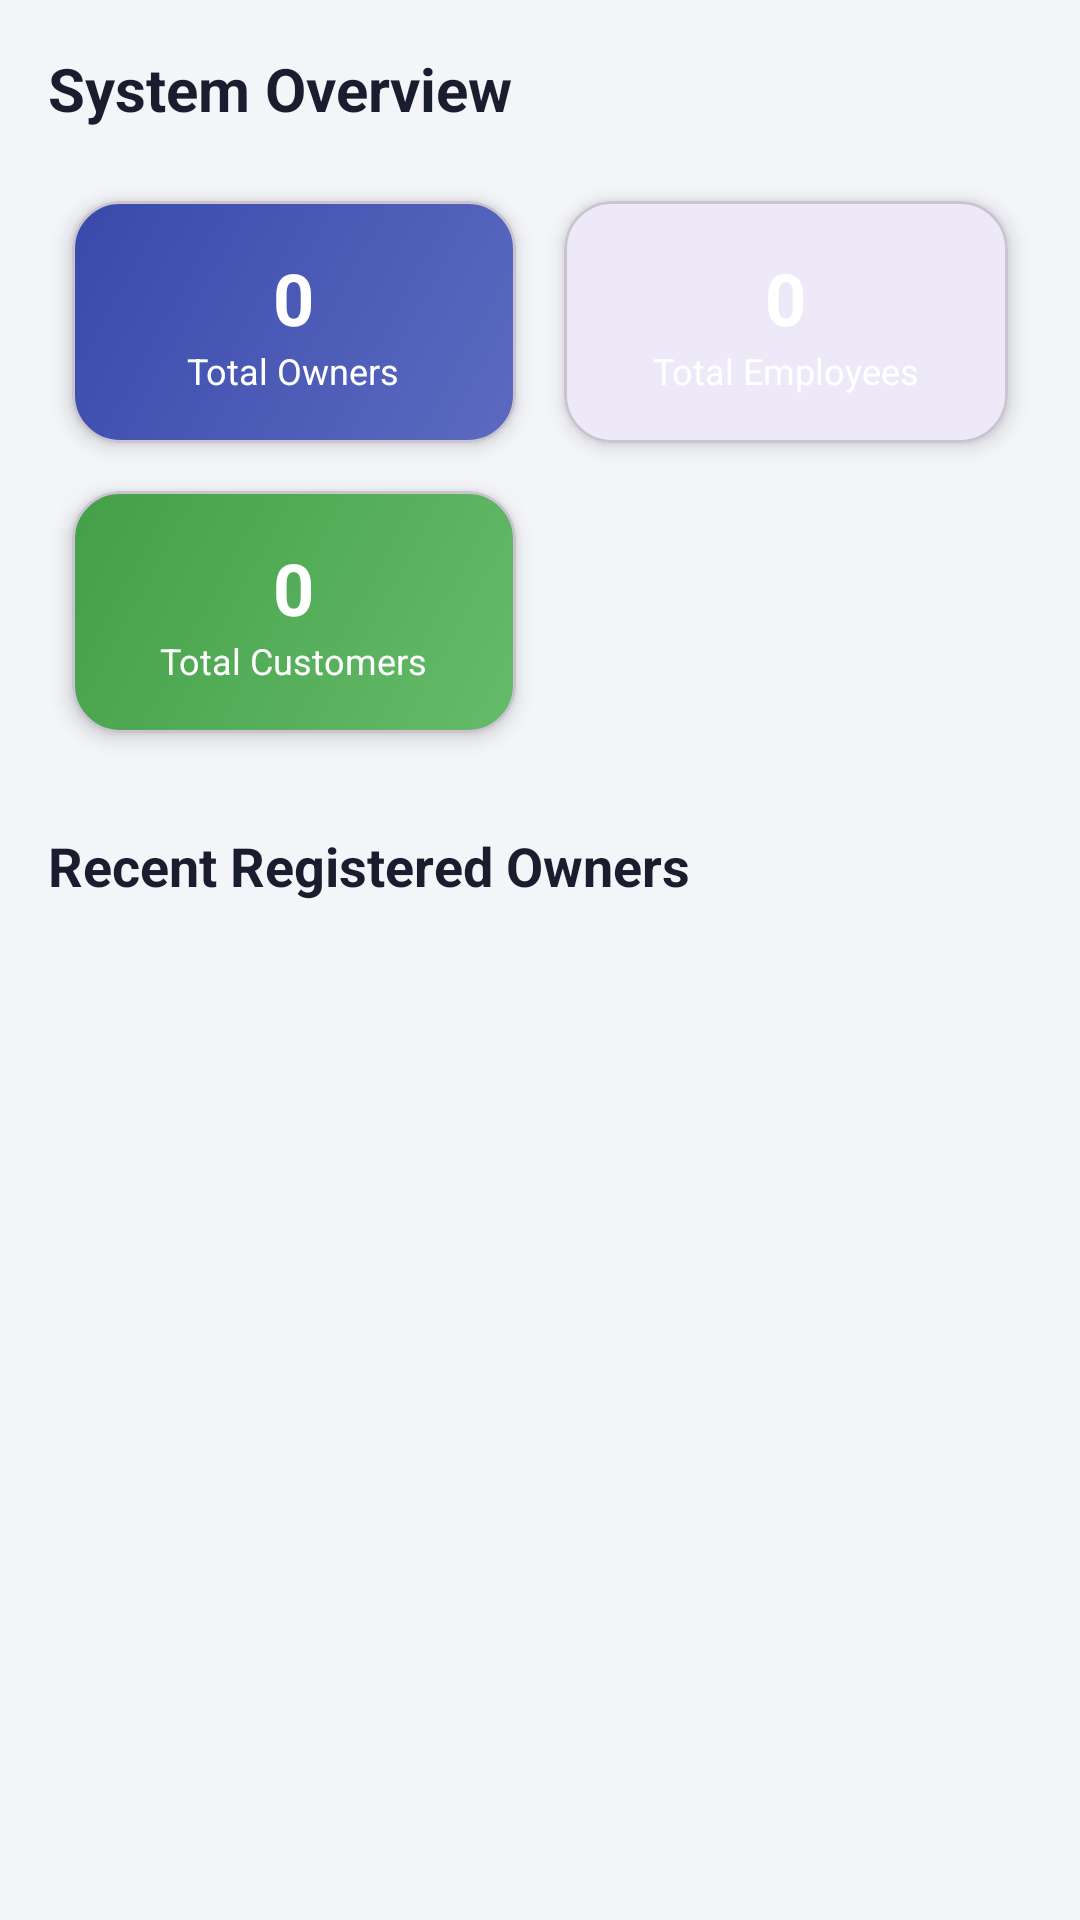

Reconstruct the res/layout file that produces this screen, plus the resources it refers to.
<!-- AndroidManifest.xml: application theme Theme.Shope -->
<!-- res/layout/fragment_admin_home.xml -->
<?xml version="1.0" encoding="utf-8"?>
<androidx.core.widget.NestedScrollView xmlns:android="http://schemas.android.com/apk/res/android"
    xmlns:app="http://schemas.android.com/apk/res-auto"
    xmlns:tools="http://schemas.android.com/tools"
    android:layout_width="match_parent"
    android:layout_height="match_parent"
    android:background="@color/background">

    <LinearLayout
        android:layout_width="match_parent"
        android:layout_height="wrap_content"
        android:orientation="vertical"
        android:padding="16dp">

        <TextView
            android:layout_width="wrap_content"
            android:layout_height="wrap_content"
            android:text="System Overview"
            android:textColor="@color/text_primary"
            android:textSize="20sp"
            android:textStyle="bold" />

        <GridLayout
            android:layout_width="match_parent"
            android:layout_height="wrap_content"
            android:layout_marginTop="16dp"
            android:columnCount="2"
            android:alignmentMode="alignMargins"
            android:columnOrderPreserved="false">

            
            <com.google.android.material.card.MaterialCardView
                android:layout_width="0dp"
                android:layout_height="wrap_content"
                android:layout_columnWeight="1"
                android:layout_margin="8dp"
                app:cardCornerRadius="16dp"
                app:cardElevation="4dp">
                <LinearLayout
                    android:layout_width="match_parent"
                    android:layout_height="wrap_content"
                    android:orientation="vertical"
                    android:padding="16dp"
                    android:gravity="center"
                    android:background="@drawable/bg_stat_primary">
                    <TextView
                        android:id="@+id/tvOwnersCount"
                        android:layout_width="wrap_content"
                        android:layout_height="wrap_content"
                        android:text="0"
                        android:textColor="@color/white"
                        android:textSize="24sp"
                        android:textStyle="bold" />
                    <TextView
                        android:layout_width="wrap_content"
                        android:layout_height="wrap_content"
                        android:text="Total Owners"
                        android:textColor="@color/white"
                        android:textSize="12sp" />
                </LinearLayout>
            </com.google.android.material.card.MaterialCardView>

            
            <com.google.android.material.card.MaterialCardView
                android:layout_width="0dp"
                android:layout_height="wrap_content"
                android:layout_columnWeight="1"
                android:layout_margin="8dp"
                app:cardCornerRadius="16dp"
                app:cardElevation="4dp">
                <LinearLayout
                    android:layout_width="match_parent"
                    android:layout_height="wrap_content"
                    android:orientation="vertical"
                    android:padding="16dp"
                    android:gravity="center"
                    android:background="@drawable/bg_stat_blue">
                    <TextView
                        android:id="@+id/tvEmployeesCount"
                        android:layout_width="wrap_content"
                        android:layout_height="wrap_content"
                        android:text="0"
                        android:textColor="@color/white"
                        android:textSize="24sp"
                        android:textStyle="bold" />
                    <TextView
                        android:layout_width="wrap_content"
                        android:layout_height="wrap_content"
                        android:text="Total Employees"
                        android:textColor="@color/white"
                        android:textSize="12sp" />
                </LinearLayout>
            </com.google.android.material.card.MaterialCardView>

            
            <com.google.android.material.card.MaterialCardView
                android:layout_width="0dp"
                android:layout_height="wrap_content"
                android:layout_columnWeight="1"
                android:layout_margin="8dp"
                app:cardCornerRadius="16dp"
                app:cardElevation="4dp">
                <LinearLayout
                    android:layout_width="match_parent"
                    android:layout_height="wrap_content"
                    android:orientation="vertical"
                    android:padding="16dp"
                    android:gravity="center"
                    android:background="@drawable/bg_stat_green">
                    <TextView
                        android:id="@+id/tvCustomersCount"
                        android:layout_width="wrap_content"
                        android:layout_height="wrap_content"
                        android:text="0"
                        android:textColor="@color/white"
                        android:textSize="24sp"
                        android:textStyle="bold" />
                    <TextView
                        android:layout_width="wrap_content"
                        android:layout_height="wrap_content"
                        android:text="Total Customers"
                        android:textColor="@color/white"
                        android:textSize="12sp" />
                </LinearLayout>
            </com.google.android.material.card.MaterialCardView>

        </GridLayout>

        <TextView
            android:layout_width="wrap_content"
            android:layout_height="wrap_content"
            android:layout_marginTop="24dp"
            android:text="Recent Registered Owners"
            android:textColor="@color/text_primary"
            android:textSize="18sp"
            android:textStyle="bold" />

        <androidx.recyclerview.widget.RecyclerView
            android:id="@+id/rvRecentOwners"
            android:layout_width="match_parent"
            android:layout_height="wrap_content"
            android:layout_marginTop="8dp"
            android:nestedScrollingEnabled="false"
            tools:listitem="@layout/item_owner" />

    </LinearLayout>
</androidx.core.widget.NestedScrollView>
<!-- res/layout/item_owner.xml (included above) -->
<?xml version="1.0" encoding="utf-8"?>
<com.google.android.material.card.MaterialCardView xmlns:android="http://schemas.android.com/apk/res/android"
    xmlns:app="http://schemas.android.com/apk/res-auto"
    xmlns:tools="http://schemas.android.com/tools"
    android:layout_width="match_parent"
    android:layout_height="wrap_content"
    android:layout_marginStart="16dp"
    android:layout_marginEnd="16dp"
    android:layout_marginTop="8dp"
    android:layout_marginBottom="8dp"
    app:cardCornerRadius="16dp"
    app:cardElevation="2dp"
    app:rippleColor="@color/primary_light">

    <androidx.constraintlayout.widget.ConstraintLayout
        android:layout_width="match_parent"
        android:layout_height="wrap_content"
        android:padding="16dp">

        <com.google.android.material.imageview.ShapeableImageView
            android:id="@+id/ivOwnerProfile"
            android:layout_width="56dp"
            android:layout_height="56dp"
            android:padding="2dp"
            android:src="@drawable/ic_avatar"
            app:layout_constraintStart_toStartOf="parent"
            app:layout_constraintTop_toTopOf="parent"
            app:shapeAppearanceOverlay="@style/ShapeAppearance.Material3.Corner.Full"
            app:strokeColor="@color/primary"
            app:strokeWidth="1dp" />

        <TextView
            android:id="@+id/tvOwnerName"
            android:layout_width="0dp"
            android:layout_height="wrap_content"
            android:layout_marginStart="16dp"
            android:text="Owner Name"
            android:textColor="@color/text_primary"
            android:textSize="16sp"
            android:textStyle="bold"
            app:layout_constraintEnd_toStartOf="@id/btnOptions"
            app:layout_constraintStart_toEndOf="@id/ivOwnerProfile"
            app:layout_constraintTop_toTopOf="@id/ivOwnerProfile" />

        <TextView
            android:id="@+id/tvOwnerEmail"
            android:layout_width="0dp"
            android:layout_height="wrap_content"
            android:text="owner@email.com"
            android:textColor="@color/text_secondary"
            android:textSize="13sp"
            app:layout_constraintEnd_toStartOf="@id/btnOptions"
            app:layout_constraintStart_toStartOf="@id/tvOwnerName"
            app:layout_constraintTop_toBottomOf="@id/tvOwnerName" />

        <TextView
            android:id="@+id/tvOwnerPhone"
            android:layout_width="0dp"
            android:layout_height="wrap_content"
            android:layout_marginTop="2dp"
            android:text="+91 9876543210"
            android:textColor="@color/text_secondary"
            android:textSize="13sp"
            app:layout_constraintEnd_toStartOf="@id/btnOptions"
            app:layout_constraintStart_toStartOf="@id/tvOwnerName"
            app:layout_constraintTop_toBottomOf="@id/tvOwnerEmail" />

        <ImageButton
            android:id="@+id/btnOptions"
            android:layout_width="40dp"
            android:layout_height="40dp"
            android:background="?attr/selectableItemBackgroundBorderless"
            android:src="@drawable/ic_placeholder"
            android:contentDescription="More options"
            app:layout_constraintBottom_toBottomOf="parent"
            app:layout_constraintEnd_toEndOf="parent"
            app:layout_constraintTop_toTopOf="parent" />

    </androidx.constraintlayout.widget.ConstraintLayout>
</com.google.android.material.card.MaterialCardView>
<!-- resources referenced by this layout -->
<resources>
  <color name="background">#F4F5F9</color>
  <color name="primary">#5C6BC0</color>
  <color name="primary_light">#9FA8DA</color>
  <color name="text_primary">#1A1D2E</color>
  <color name="text_secondary">#5C6380</color>
  <color name="white">#FFFFFF</color>
  <!-- drawable bg_stat_green (drawable) -->
  <?xml version="1.0" encoding="utf-8"?>
  <shape xmlns:android="http://schemas.android.com/apk/res/android"
      android:shape="rectangle">
      <gradient
          android:angle="135"
          android:startColor="#66BB6A"
          android:endColor="#43A047"
          android:type="linear" />
      <corners android:radius="18dp" />
  </shape>
  <!-- drawable bg_stat_primary (drawable) -->
  <?xml version="1.0" encoding="utf-8"?>
  <shape xmlns:android="http://schemas.android.com/apk/res/android"
      android:shape="rectangle">
      <gradient
          android:angle="135"
          android:startColor="#5C6BC0"
          android:endColor="#3949AB"
          android:type="linear" />
      <corners android:radius="18dp" />
  </shape>
  <!-- drawable ic_placeholder (drawable) -->
  <?xml version="1.0" encoding="utf-8"?>
  <vector xmlns:android="http://schemas.android.com/apk/res/android"
      android:width="24dp"
      android:height="24dp"
      android:viewportWidth="24"
      android:viewportHeight="24">
      <path
          android:fillColor="@color/text_hint"
          android:pathData="M21,19V5c0,-1.1 -0.9,-2 -2,-2H5c-1.1,0 -2,0.9 -2,2v14c0,1.1 0.9,2 2,2h14c1.1,0 2,-0.9 2,-2zM8.5,13.5l2.5,3.01L14.5,12l4.5,6H5l3.5,-4.5z"/>
  </vector>
  <style name="Theme.Shope" parent="Base.Theme.Shope" />
  <color name="text_hint">#9DA3B8</color>
  <style name="Base.Theme.Shope" parent="Theme.Material3.DayNight.NoActionBar">
          
          <item name="colorPrimary">@color/primary</item>
          <item name="colorOnPrimary">@color/white</item>
          <item name="colorPrimaryContainer">@color/primary_surface</item>
          <item name="colorOnPrimaryContainer">@color/primary_darker</item>
  
          
          <item name="colorSecondary">@color/secondary</item>
          <item name="colorOnSecondary">@color/white</item>
          <item name="colorSecondaryContainer">@color/secondary_surface</item>
          <item name="colorOnSecondaryContainer">@color/secondary_dark</item>
  
          
  
          
          <item name="android:statusBarColor">@color/primary_dark</item>
          <item name="android:navigationBarColor">@color/nav_background</item>
          <item name="android:windowLightNavigationBar" tools:targetApi="o_mr1">true</item>
  
          
          <item name="materialAlertDialogTheme">@style/Shope.AlertDialog</item>
  
          
          <item name="android:fontFamily">sans-serif</item>
  
          
          <item name="colorControlHighlight">#1A5C6BC0</item>
      </style>
  <color name="primary_surface">#EEF0FA</color>
  <color name="primary_darker">#283593</color>
  <color name="secondary">#26C6DA</color>
  <color name="secondary_surface">#E0F7FA</color>
  <color name="secondary_dark">#00ACC1</color>
  <color name="primary_dark">#3949AB</color>
  <color name="nav_background">#FFFFFF</color>
  <style name="Shope.AlertDialog" parent="ThemeOverlay.Material3.MaterialAlertDialog">
          <item name="colorSurface">#FFFFFF</item>
          <item name="colorOnSurface">#1A1D2E</item>
          <item name="android:textColorPrimary">#1A1D2E</item>
          <item name="android:textColorSecondary">#5C6380</item>
          <item name="colorPrimary">@color/primary</item>
          <item name="buttonBarPositiveButtonStyle">@style/Widget.Material3.Button.TextButton</item>
          <item name="buttonBarNegativeButtonStyle">@style/Widget.Material3.Button.TextButton</item>
      </style>
</resources>
